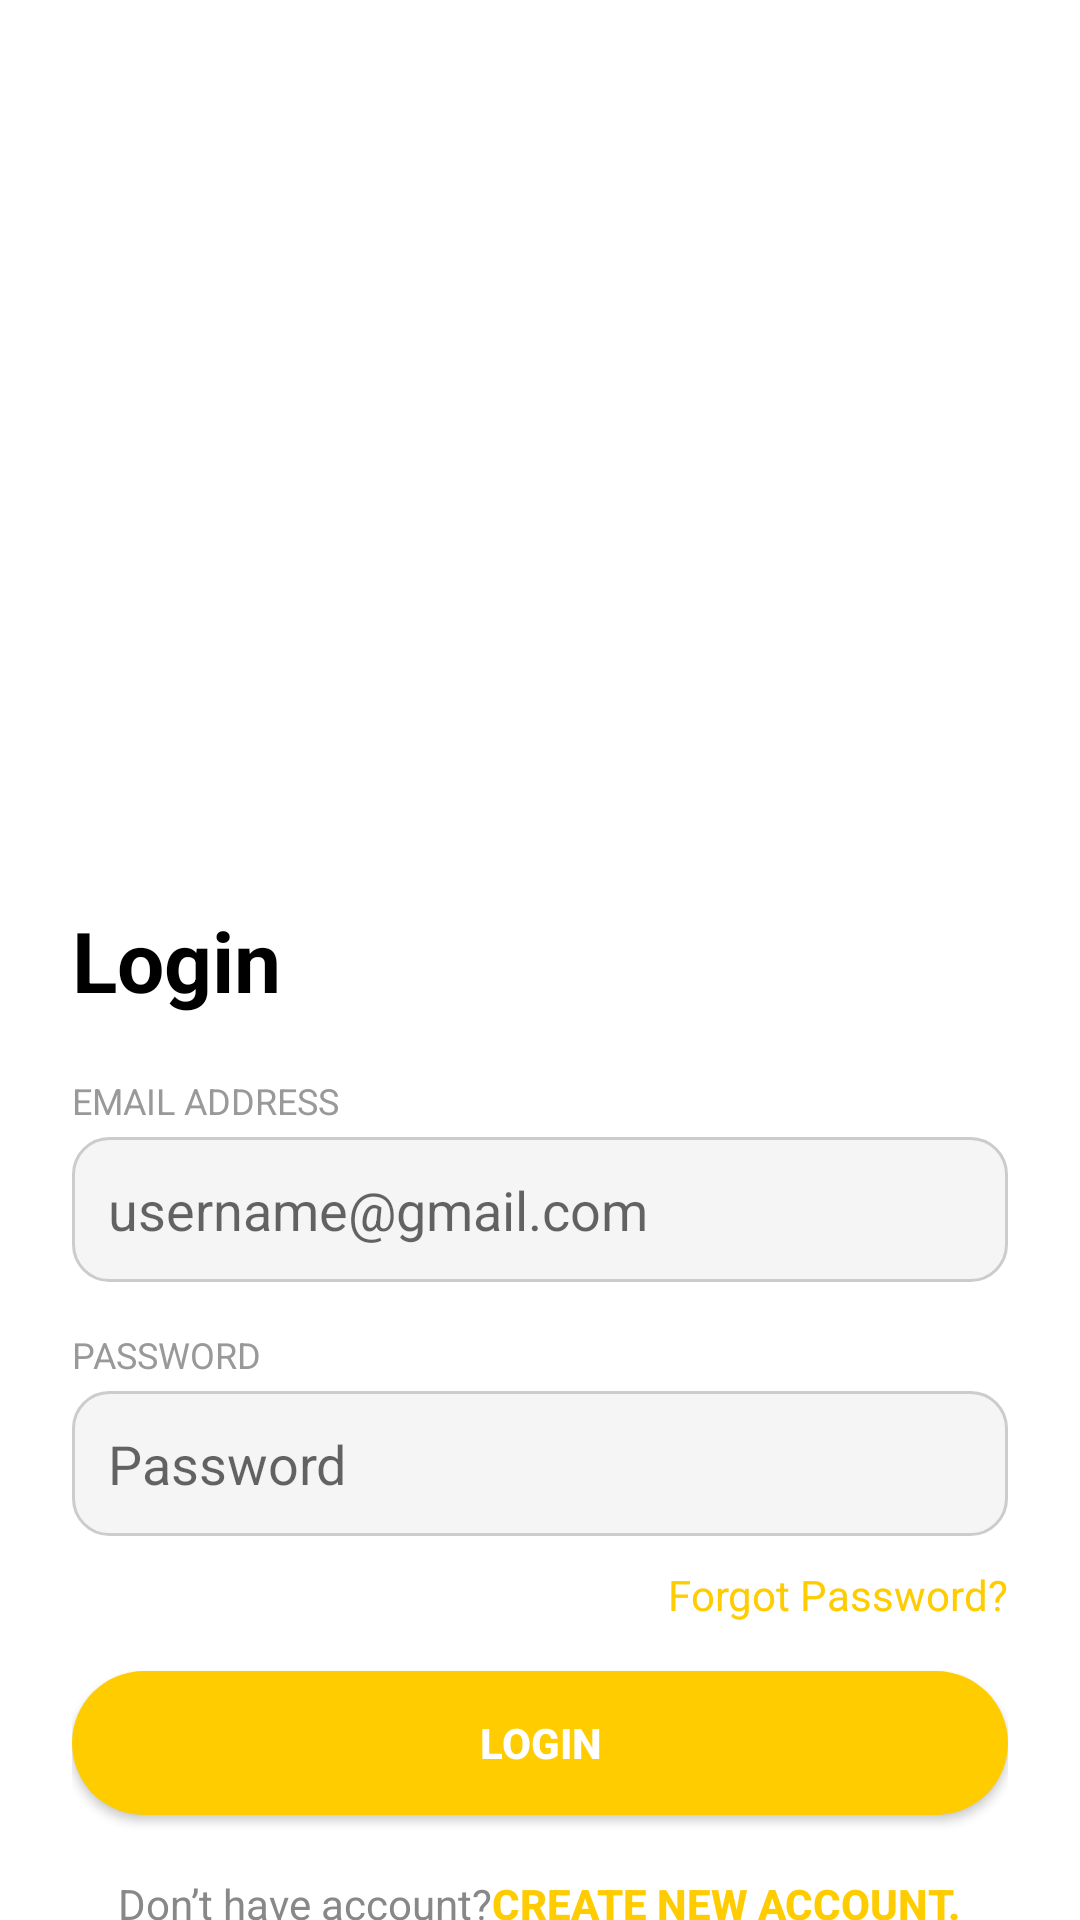

Here is an Android app screen rendered from its layout file. Give the layout XML and the strings, colors and styles it references.
<!-- AndroidManifest.xml: application theme Theme.Project111 -->
<!-- res/layout/activity_login.xml -->
<?xml version="1.0" encoding="utf-8"?>
<LinearLayout xmlns:android="http://schemas.android.com/apk/res/android"
    xmlns:tools="http://schemas.android.com/tools"
    android:layout_width="match_parent"
    android:layout_height="match_parent"
    android:orientation="vertical"
    android:background="#FFFFFF"
    tools:context=".login">

    
    <ImageView
        android:id="@+id/myImageView1"
        android:layout_width="match_parent"
        android:layout_height="0dp"
        android:layout_weight="1.3"
        android:scaleType="centerCrop"
        android:src="@drawable/gambar5"
        android:contentDescription="Background Image" />

    
    <LinearLayout
        android:layout_width="match_parent"
        android:layout_height="0dp"
        android:layout_weight="1.7"
        android:orientation="vertical"
        android:paddingHorizontal="24dp"
        android:paddingTop="24dp"
        android:background="@drawable/rounded_top_white">

        <TextView
            android:layout_width="wrap_content"
            android:layout_height="wrap_content"
            android:text="Login"
            android:textColor="#000000"
            android:textSize="28sp"
            android:textStyle="bold" />

        <TextView
            android:layout_width="match_parent"
            android:layout_height="wrap_content"
            android:layout_marginTop="20dp"
            android:text="EMAIL ADDRESS"
            android:textColor="#999999"
            android:textSize="12sp" />

        <EditText
            android:id="@+id/etUsername"
            android:layout_width="match_parent"
            android:layout_height="wrap_content"
            android:layout_marginTop="4dp"
            android:hint="username@gmail.com"
            android:inputType="textEmailAddress"
            android:background="@drawable/edittext_background"
            android:padding="12dp" />

        <TextView
            android:layout_width="match_parent"
            android:layout_height="wrap_content"
            android:layout_marginTop="16dp"
            android:text="PASSWORD"
            android:textColor="#999999"
            android:textSize="12sp" />

        <EditText
            android:id="@+id/etPassword"
            android:layout_width="match_parent"
            android:layout_height="wrap_content"
            android:layout_marginTop="4dp"
            android:hint="Password"
            android:inputType="textPassword"
            android:background="@drawable/edittext_background"
            android:padding="12dp" />

        <TextView
            android:layout_width="wrap_content"
            android:layout_height="wrap_content"
            android:layout_gravity="end"
            android:layout_marginTop="10dp"
            android:text="Forgot Password?"
            android:textColor="#FFCC00"
            android:textSize="14sp" />

        <Button
            android:id="@+id/btnLogin"
            android:layout_width="match_parent"
            android:layout_height="wrap_content"
            android:text="Login"
            android:textStyle="bold"
            android:textColor="#FFFFFF"
            android:background="@drawable/button_yellow_rounded"
            android:layout_marginTop="16dp"
            android:paddingVertical="12dp" />

        <LinearLayout
            android:layout_width="match_parent"
            android:layout_height="wrap_content"
            android:orientation="horizontal"
            android:gravity="center"
            android:layout_marginTop="20dp">

            <TextView
                android:layout_width="wrap_content"
                android:layout_height="wrap_content"
                android:text="Don’t have account?"
                android:textColor="#888888"
                android:textSize="14sp" />

            <Button
                android:id="@+id/btnRegister"
                android:layout_width="wrap_content"
                android:layout_height="wrap_content"
                android:text="Create new account."
                android:textColor="#FFCC00"
                android:textStyle="bold"
                android:textSize="14sp"
                android:background="@android:color/transparent"
                android:elevation="0dp" />

        </LinearLayout>

    </LinearLayout>
</LinearLayout>
<!-- resources referenced by this layout -->
<resources>
  <!-- drawable button_yellow_rounded (drawable) -->
  <shape xmlns:android="http://schemas.android.com/apk/res/android">
      <solid android:color="#FFCC00" />
      <corners android:radius="24dp" />
  </shape>
  <!-- drawable edittext_background (drawable) -->
  <shape xmlns:android="http://schemas.android.com/apk/res/android">
      <solid android:color="#F5F5F5" />
      <corners android:radius="12dp" />
      <stroke android:width="1dp" android:color="#CCCCCC" />
  </shape>
  <!-- drawable rounded_top_white (drawable) -->
  <shape xmlns:android="http://schemas.android.com/apk/res/android">
      <solid android:color="#FFFFFF" />
      <corners android:topLeftRadius="32dp" android:topRightRadius="32dp" />
  </shape>
  <style name="Theme.Project111" parent="Theme.MaterialComponents.DayNight.NoActionBar">
  
      
          <item name="colorPrimary">@android:color/holo_orange_dark</item>
          <item name="colorPrimaryVariant">@android:color/holo_orange_dark</item>
          <item name="colorOnPrimary">@color/white</item>
          
          <item name="colorSecondary">@color/teal_200</item>
          <item name="colorSecondaryVariant">@color/teal_700</item>
          <item name="colorOnSecondary">@color/black</item>
          
          <item name="android:statusBarColor">?attr/colorPrimaryVariant</item>
  
  
          
      </style>
  <color name="white">#FFFFFFFF</color>
  <color name="teal_200">#FF03DAC5</color>
  <color name="teal_700">#FF018786</color>
  <color name="black">#FF000000</color>
</resources>
